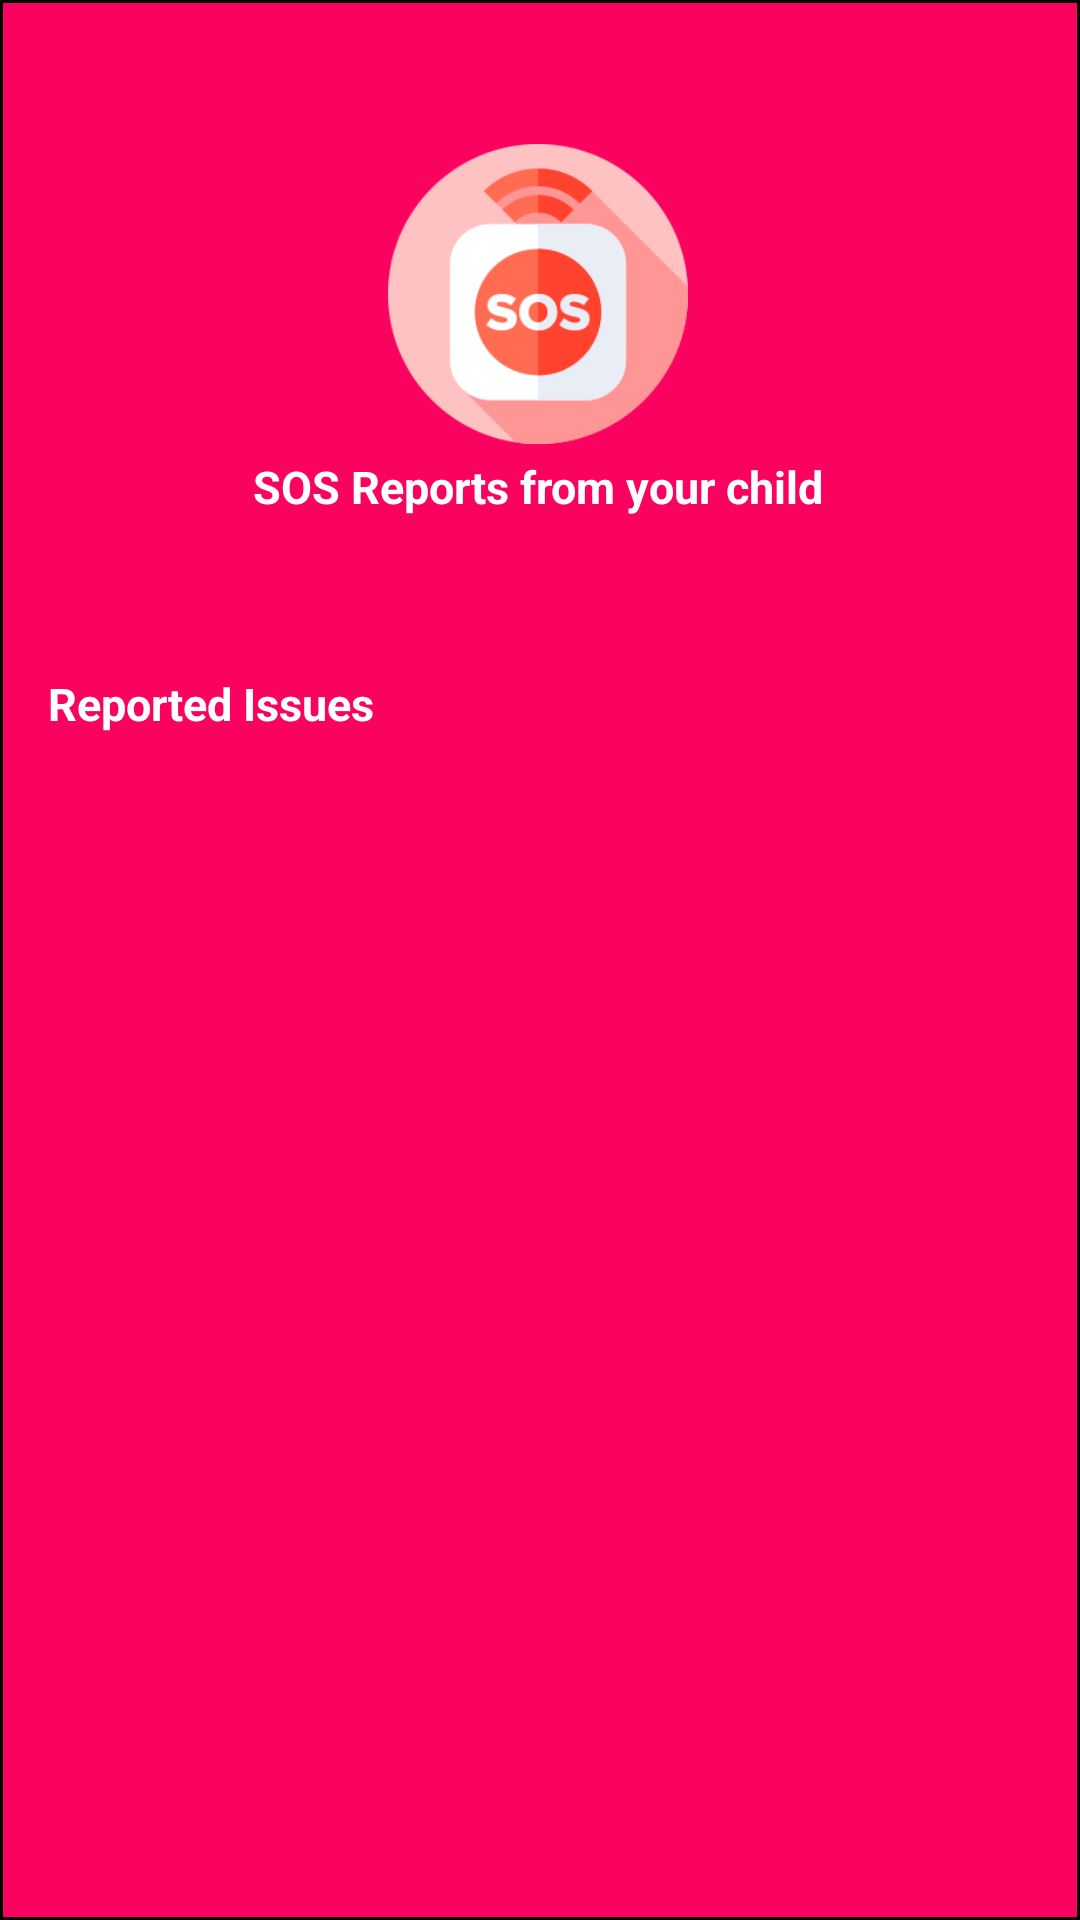

Produce the Android XML layout that renders to this screen, including the resource entries it uses.
<!-- AndroidManifest.xml: application theme Theme.WomenSaftyApp -->
<!-- res/layout/activity_parent_home.xml -->
<?xml version="1.0" encoding="utf-8"?>
<androidx.constraintlayout.widget.ConstraintLayout xmlns:android="http://schemas.android.com/apk/res/android"
    xmlns:app="http://schemas.android.com/apk/res-auto"
    xmlns:tools="http://schemas.android.com/tools"
    android:layout_width="match_parent"
    android:layout_height="match_parent"
    android:background="@drawable/common"
    tools:context=".Parent.ParentHome">

    <TextView
        android:id="@+id/textView6"
        android:layout_width="wrap_content"
        android:layout_height="wrap_content"
        android:layout_marginStart="16dp"
        android:layout_marginTop="52dp"
        android:text="Reported Issues"
        android:textColor="@color/white"
        android:textSize="15dp"
        android:textStyle="bold"
        app:layout_constraintStart_toStartOf="parent"
        app:layout_constraintTop_toBottomOf="@+id/textView7" />

    <ImageView
        android:id="@+id/imageView2"
        android:layout_width="100dp"
        android:layout_height="100dp"
        android:layout_marginTop="48dp"
        app:layout_constraintEnd_toEndOf="parent"
        app:layout_constraintHorizontal_bias="0.498"
        app:layout_constraintStart_toStartOf="parent"
        app:layout_constraintTop_toTopOf="parent"
        app:srcCompat="@drawable/sos" />

    <androidx.recyclerview.widget.RecyclerView
        android:layout_width="match_parent"
        android:layout_height="0dp"
        android:id="@+id/rv_Rissues"

        android:layout_marginTop="32dp"
        app:layout_constraintTop_toBottomOf="@+id/textView6"
        app:layout_constraintStart_toStartOf="parent"
        app:layout_constraintEnd_toEndOf="parent"
        app:layout_constraintBottom_toBottomOf="parent"/>

    <TextView
        android:id="@+id/textView7"
        android:layout_width="wrap_content"
        android:layout_height="wrap_content"
        android:layout_marginTop="4dp"
        android:text="SOS Reports from your child"
        android:textColor="@color/white"
        android:textSize="15dp"
        android:textStyle="bold"
        app:layout_constraintEnd_toEndOf="@+id/imageView2"
        app:layout_constraintStart_toStartOf="@+id/imageView2"
        app:layout_constraintTop_toBottomOf="@+id/imageView2" />
</androidx.constraintlayout.widget.ConstraintLayout>
<!-- resources referenced by this layout -->
<resources>
  <color name="white">#FFFFFFFF</color>
  <!-- drawable common (drawable) -->
  <?xml version="1.0" encoding="utf-8"?>
  <shape xmlns:android="http://schemas.android.com/apk/res/android" android:shape="rectangle">
      <solid android:color="#FA0360"/>
      <corners android:topLeftRadius="0dp" android:topRightRadius="0dp"/>
      <stroke android:width="1dp" android:color="@color/black"/>
  
  </shape>
  <!-- drawable sos: png bitmap (drawable, 14417 bytes) -->
  <style name="Theme.WomenSaftyApp" parent="Theme.MaterialComponents.DayNight.DarkActionBar">
          
          <item name="colorPrimary">@color/purple_500</item>
          <item name="colorPrimaryVariant">@color/purple_700</item>
          <item name="colorOnPrimary">@color/white</item>
          
          <item name="colorSecondary">@color/teal_200</item>
          <item name="colorSecondaryVariant">@color/teal_700</item>
          <item name="colorOnSecondary">@color/black</item>
          
          <item name="android:statusBarColor">?attr/colorPrimaryVariant</item>
          
      </style>
  <color name="black">#FF000000</color>
  <color name="purple_500">#070303</color>
  <color name="purple_700">#0E0505</color>
  <color name="teal_200">#FF03DAC5</color>
  <color name="teal_700">#FF018786</color>
</resources>
